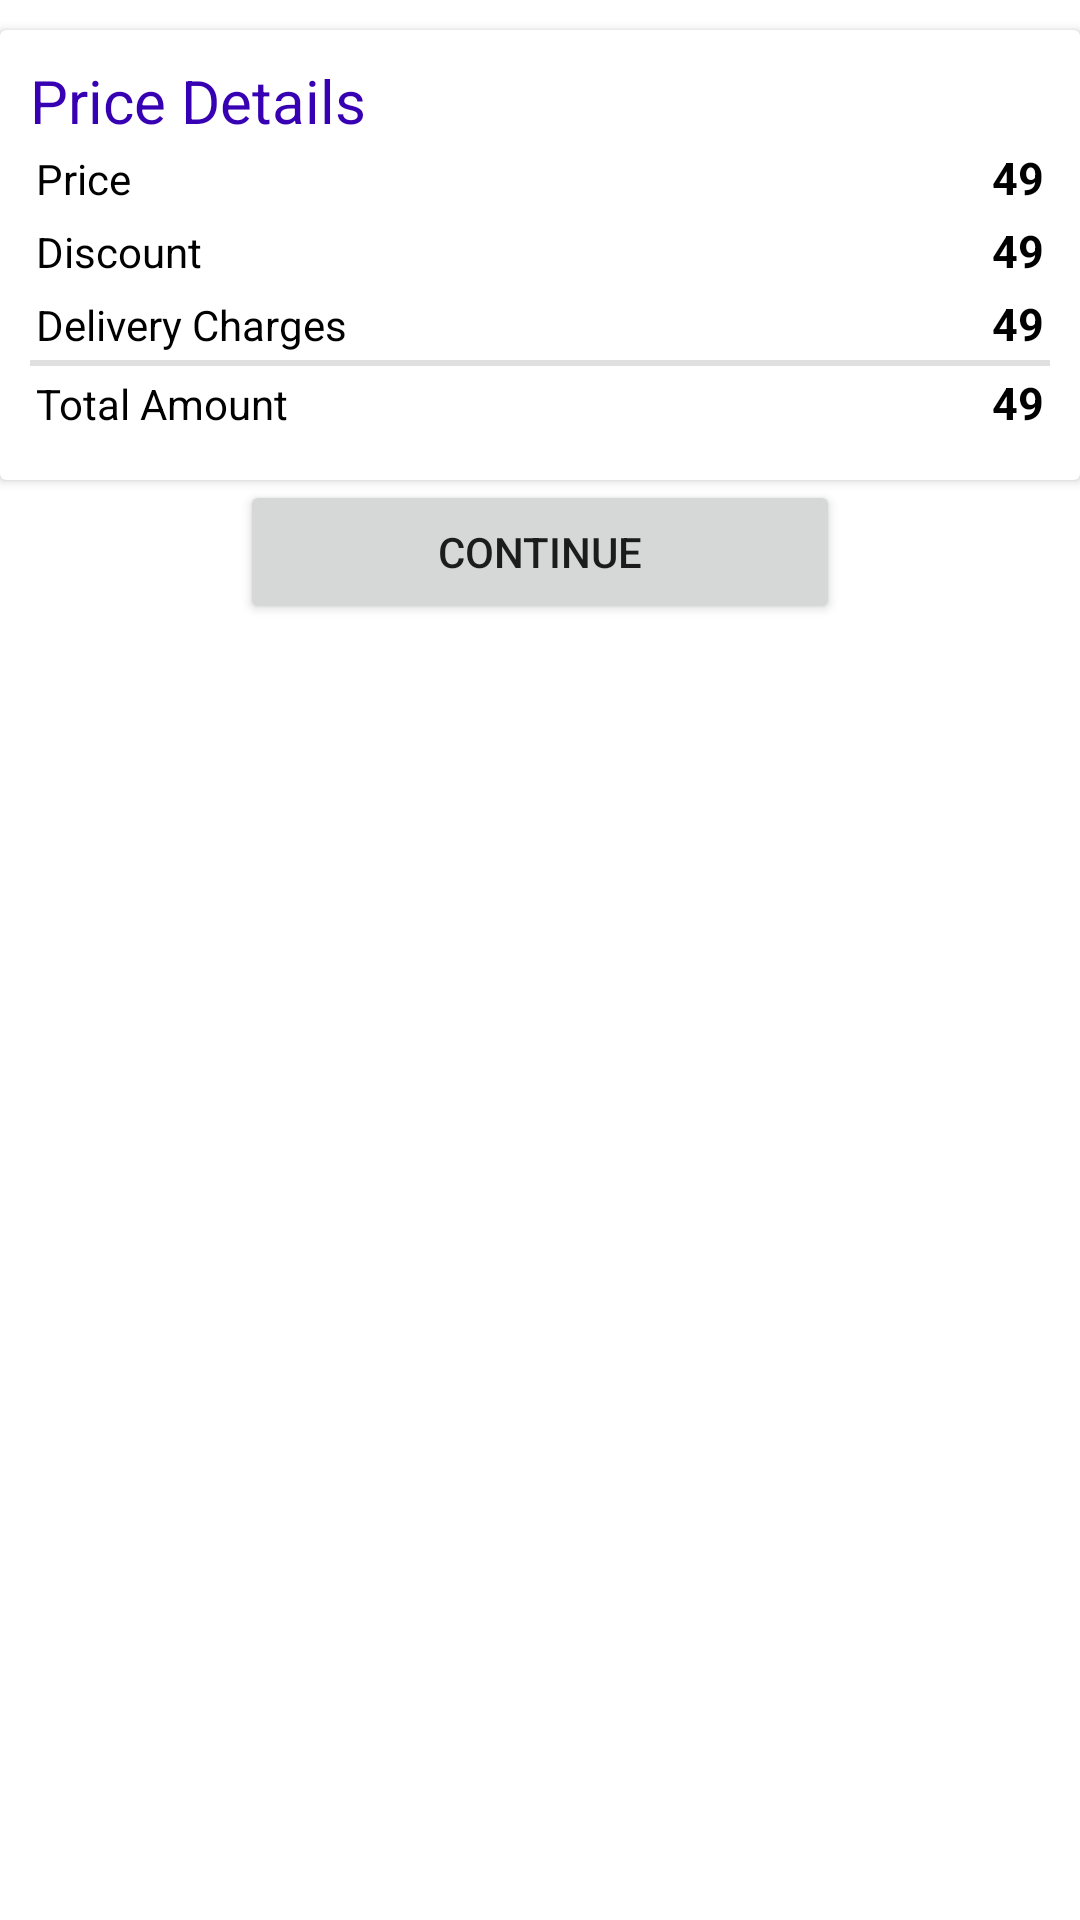

Produce the Android XML layout that renders to this screen, including the resource entries it uses.
<!-- AndroidManifest.xml: application theme Theme.MyShoppy -->
<!-- res/layout/fragment_shoppy_cart.xml -->
<?xml version="1.0" encoding="utf-8"?>
<ScrollView xmlns:android="http://schemas.android.com/apk/res/android"
    xmlns:tools="http://schemas.android.com/tools"
    android:layout_width="match_parent"
    android:layout_height="match_parent"
    android:orientation="vertical"
    xmlns:app="http://schemas.android.com/apk/res-auto"
    tools:context=".ui.cart.ShoppyCartFragment">
<LinearLayout
    android:layout_width="match_parent"
    android:layout_height="wrap_content"
    android:orientation="vertical"
    >
    <androidx.recyclerview.widget.RecyclerView
        tools:listitem="@layout/shoppy_cart_productcard"
        android:id="@+id/cartRecycleView"
        android:layout_width="match_parent"
        android:layout_height="wrap_content"
        android:layout_margin="5dp"
        />
    <androidx.cardview.widget.CardView
        android:layout_width="match_parent"
        android:layout_height="150dp">

        <LinearLayout
            android:layout_width="match_parent"
            android:layout_height="wrap_content"
            android:layout_margin="10dp"
            android:orientation="vertical">

            <TextView
                android:layout_width="match_parent"
                android:layout_height="wrap_content"
                android:text="Price Details"
                android:textColor="@color/purple_700"
                android:textSize="20sp" />

            <LinearLayout
                android:layout_width="match_parent"
                android:layout_height="wrap_content"
                android:layout_margin="2dp"
                android:orientation="horizontal">

                <TextView
                    android:layout_width="100dp"
                    android:layout_height="wrap_content"
                    android:text="Price"
                    android:textColor="@color/black" />

                <TextView
                    android:id="@+id/textSellPrice"
                    android:layout_width="match_parent"
                    android:layout_height="wrap_content"
                    android:gravity="end"
                    android:text="49"
                    android:textColor="@color/black"
                    android:textSize="15sp"
                    android:textStyle="bold" />
            </LinearLayout>

            <LinearLayout
                android:layout_width="match_parent"
                android:layout_height="wrap_content"
                android:layout_margin="2dp"
                android:orientation="horizontal">

                <TextView
                    android:layout_width="100dp"
                    android:layout_height="wrap_content"
                    android:text="Discount"
                    android:textColor="@color/black" />

                <TextView
                    android:id="@+id/textDiscount"
                    android:layout_width="match_parent"
                    android:layout_height="wrap_content"
                    android:gravity="end"
                    android:text="49"
                    android:textColor="@color/black"
                    android:textSize="15sp"
                    android:textStyle="bold" />
            </LinearLayout>

            <LinearLayout
                android:layout_width="match_parent"
                android:layout_height="wrap_content"
                android:layout_margin="2dp"
                android:orientation="horizontal">

                <TextView
                    android:layout_width="150dp"
                    android:layout_height="wrap_content"
                    android:text="Delivery Charges"
                    android:textColor="@color/black" />

                <TextView
                    android:id="@+id/textCharges"
                    android:layout_width="match_parent"
                    android:layout_height="wrap_content"
                    android:gravity="end"
                    android:text="49"
                    android:textColor="@color/black"
                    android:textSize="15sp"
                    android:textStyle="bold" />
            </LinearLayout>

            <com.google.android.material.divider.MaterialDivider
                android:layout_width="match_parent"
                android:layout_height="2dp" />

            <LinearLayout
                android:layout_width="match_parent"
                android:layout_height="wrap_content"
                android:layout_margin="2dp"
                android:orientation="horizontal">

                <TextView
                    android:layout_width="100dp"
                    android:layout_height="wrap_content"
                    android:text="Total Amount"
                    android:textColor="@color/black" />

                <TextView
                    android:id="@+id/textTotal"
                    android:layout_width="match_parent"
                    android:layout_height="wrap_content"
                    android:gravity="end"
                    android:text="49"
                    android:textColor="@color/black"
                    android:textSize="15sp"
                    android:textStyle="bold" />
            </LinearLayout>

        </LinearLayout>
    </androidx.cardview.widget.CardView>

    <Button
        android:layout_width="200dp"
        android:layout_height="wrap_content"
        android:layout_gravity="center"
        android:text="Continue" />

</LinearLayout>
</ScrollView>
<!-- res/layout/shoppy_cart_productcard.xml (included above) -->
<?xml version="1.0" encoding="utf-8"?>
<androidx.cardview.widget.CardView xmlns:android="http://schemas.android.com/apk/res/android"
    android:layout_width="match_parent"
    android:layout_height="wrap_content"
    android:layout_margin="5dp">

    <LinearLayout
        android:layout_width="match_parent"
        android:layout_height="wrap_content"
        android:orientation="vertical">

        <LinearLayout
            android:layout_width="match_parent"
            android:layout_height="wrap_content"
            android:orientation="horizontal">

            <ImageView
                android:id="@+id/card_img"
                android:layout_width="90dp"
                android:layout_height="90dp"
                android:layout_gravity="center"
                android:src="@drawable/img_placeholder" />

            <LinearLayout
                android:layout_width="match_parent"
                android:layout_height="wrap_content"
                android:layout_margin="10dp"
                android:orientation="vertical">

                <TextView
                    android:id="@+id/textName"
                    android:layout_width="match_parent"
                    android:layout_height="wrap_content"
                    android:text="Name"
                    android:textColor="@color/purple_700"
                    android:textSize="20sp" />

                <TextView
                    android:id="@+id/textDiscription"
                    android:layout_width="match_parent"
                    android:layout_height="wrap_content"
                    android:text="Discription"
                    android:textSize="15sp" />

                <RatingBar
                    android:id="@+id/ratingProduct"
                    android:layout_width="match_parent"
                    android:layout_height="wrap_content"
                    android:numStars="5"
                    android:text="Rating" />

                <TextView
                    android:id="@+id/textSellPrice"
                    android:layout_width="match_parent"
                    android:layout_height="wrap_content"
                    android:text="selling price"
                    android:textColor="@color/black"
                    android:textSize="16sp" />

                <TextView
                    android:id="@+id/textDiscount"
                    android:layout_width="match_parent"
                    android:layout_height="wrap_content"
                    android:text="Discount"
                    android:textSize="16dp" />

            </LinearLayout>
        </LinearLayout>

        <com.google.android.material.divider.MaterialDivider
            android:layout_width="match_parent"
            android:layout_height="2dp" />

        <TextView
            android:id="@+id/textRemove"
            android:layout_width="match_parent"
            android:layout_height="wrap_content"
            android:layout_marginTop="5dp"
            android:layout_marginBottom="5dp"
            android:gravity="start"
            android:text="Remove"
            android:textColor="@color/purple_700" />
    </LinearLayout>

</androidx.cardview.widget.CardView>
<!-- resources referenced by this layout -->
<resources>
  <color name="black">#FF000000</color>
  <color name="purple_700">#FF3700B3</color>
  <!-- drawable img_placeholder: png bitmap (drawable, 6061 bytes) -->
  <style name="Theme.MyShoppy" parent="Theme.MaterialComponents.DayNight.DarkActionBar">
          
          <item name="colorPrimary">@color/purple_500</item>
          <item name="colorPrimaryVariant">@color/purple_700</item>
          <item name="colorOnPrimary">@color/white</item>
          
          <item name="colorSecondary">@color/teal_200</item>
          <item name="colorSecondaryVariant">@color/teal_700</item>
          <item name="colorOnSecondary">@color/black</item>
          
          <item name="android:statusBarColor" tools:targetApi="l">?attr/colorPrimaryVariant</item>
          
      </style>
  <color name="purple_500">#FF6200EE</color>
  <color name="white">#FFFFFFFF</color>
  <color name="teal_200">#FF03DAC5</color>
  <color name="teal_700">#FF018786</color>
</resources>
